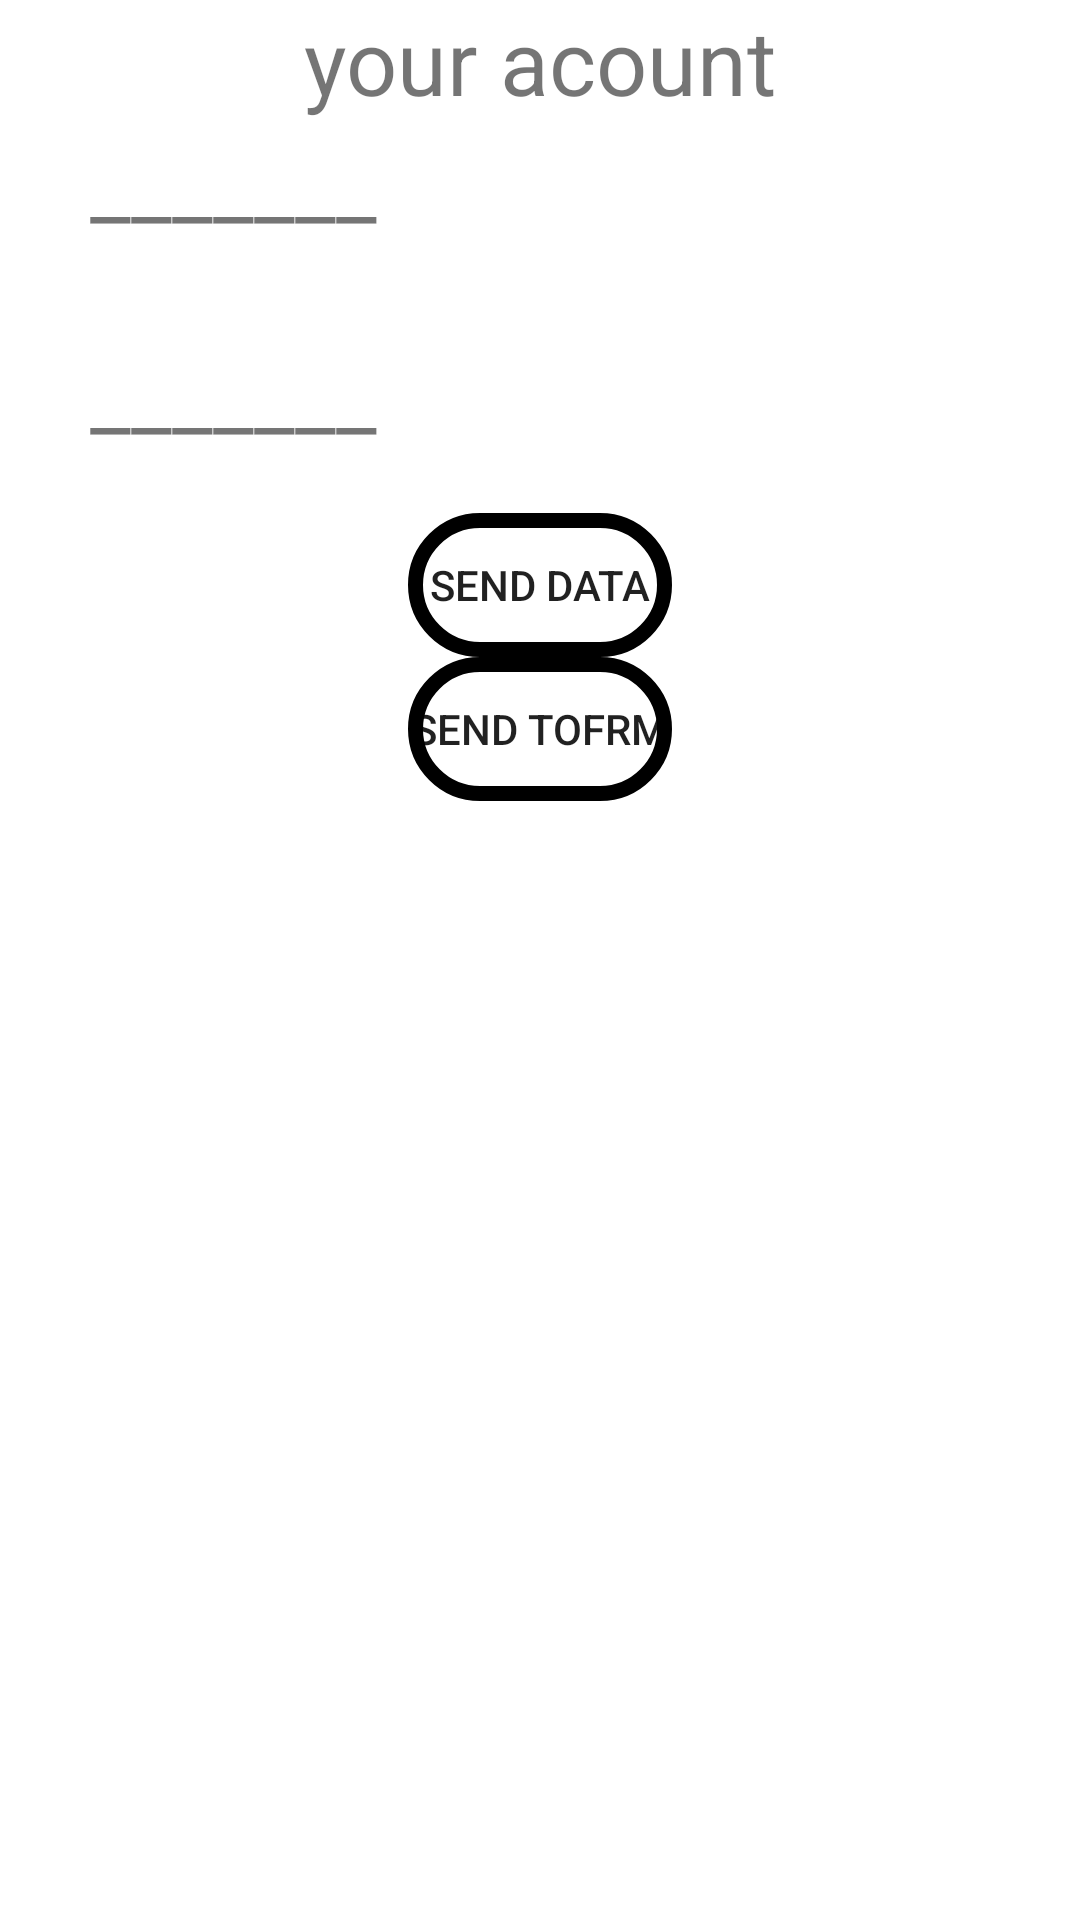

Produce the Android XML layout that renders to this screen, including the resource entries it uses.
<!-- AndroidManifest.xml: application theme Theme.Demolayout -->
<!-- res/layout/fragment_first_layout.xml -->
<?xml version="1.0" encoding="utf-8"?>
<LinearLayout xmlns:android="http://schemas.android.com/apk/res/android"
    xmlns:tools="http://schemas.android.com/tools"
    android:layout_width="match_parent"
    android:layout_height="match_parent"
    android:orientation="vertical"
    tools:context=".FirstFragment">

    
    <TextView
        android:layout_width="match_parent"
        android:layout_height="wrap_content"
        android:layout_marginHorizontal="30dp"
        android:gravity="center"
        android:text="your acount"
        android:textSize="30dp" />

    <TextView
        android:id="@+id/acount"
        android:layout_width="200dp"
        android:layout_height="wrap_content"
        android:layout_marginHorizontal="30dp"
        android:text="_______"
        android:textSize="30dp" />

    <TextView
        android:id="@+id/pass"
        android:layout_width="200dp"
        android:layout_height="wrap_content"
        android:layout_marginHorizontal="30dp"
        android:layout_marginTop="30dp"
        android:text="_______"
        android:textSize="30dp" />

    <Button
        android:background="@drawable/shape"
        android:id="@+id/btn_senddata"
        android:layout_width="wrap_content"
        android:layout_height="wrap_content"
        android:layout_gravity="center"
        android:layout_marginTop="20dp"
        android:text="send data" />
    <Button
        android:background="@drawable/shape"
        android:id="@+id/btn_sendtofrm"
        android:layout_width="wrap_content"
        android:layout_height="wrap_content"
        android:layout_gravity="center"
        android:text="send tofrm" />
</LinearLayout>
<!-- resources referenced by this layout -->
<resources>
  <!-- drawable shape (drawable) -->
  <?xml version="1.0" encoding="utf-8"?>
  <shape xmlns:android="http://schemas.android.com/apk/res/android">
      <stroke android:width="5dp" android:color="@color/black" />
      <corners android:radius="50dp" />
      <solid android:color="@color/Blue" />
  </shape>
  <style name="Theme.Demolayout" parent="Theme.MaterialComponents.DayNight.DarkActionBar">
          
          <item name="colorPrimary">@color/purple_500</item>
          <item name="colorPrimaryVariant">@color/purple_700</item>
          <item name="colorOnPrimary">@color/white</item>
          
          <item name="colorSecondary">@color/teal_200</item>
          <item name="colorSecondaryVariant">@color/teal_700</item>
          <item name="colorOnSecondary">@color/black</item>
          
          <item name="android:statusBarColor" tools:targetApi="l">?attr/colorPrimaryVariant</item>
          
      </style>
  <!-- not gathered from this repository: default colours our renderer supplied (Android Studio template values) -->
  <color name="purple_500">#FF6200EE</color>
  <color name="purple_700">#FF3700B3</color>
  <color name="teal_200">#FF03DAC5</color>
  <color name="teal_700">#FF018786</color>
  <color name="black">#FF000000</color>
  <color name="white">#FFFFFFFF</color>
</resources>
